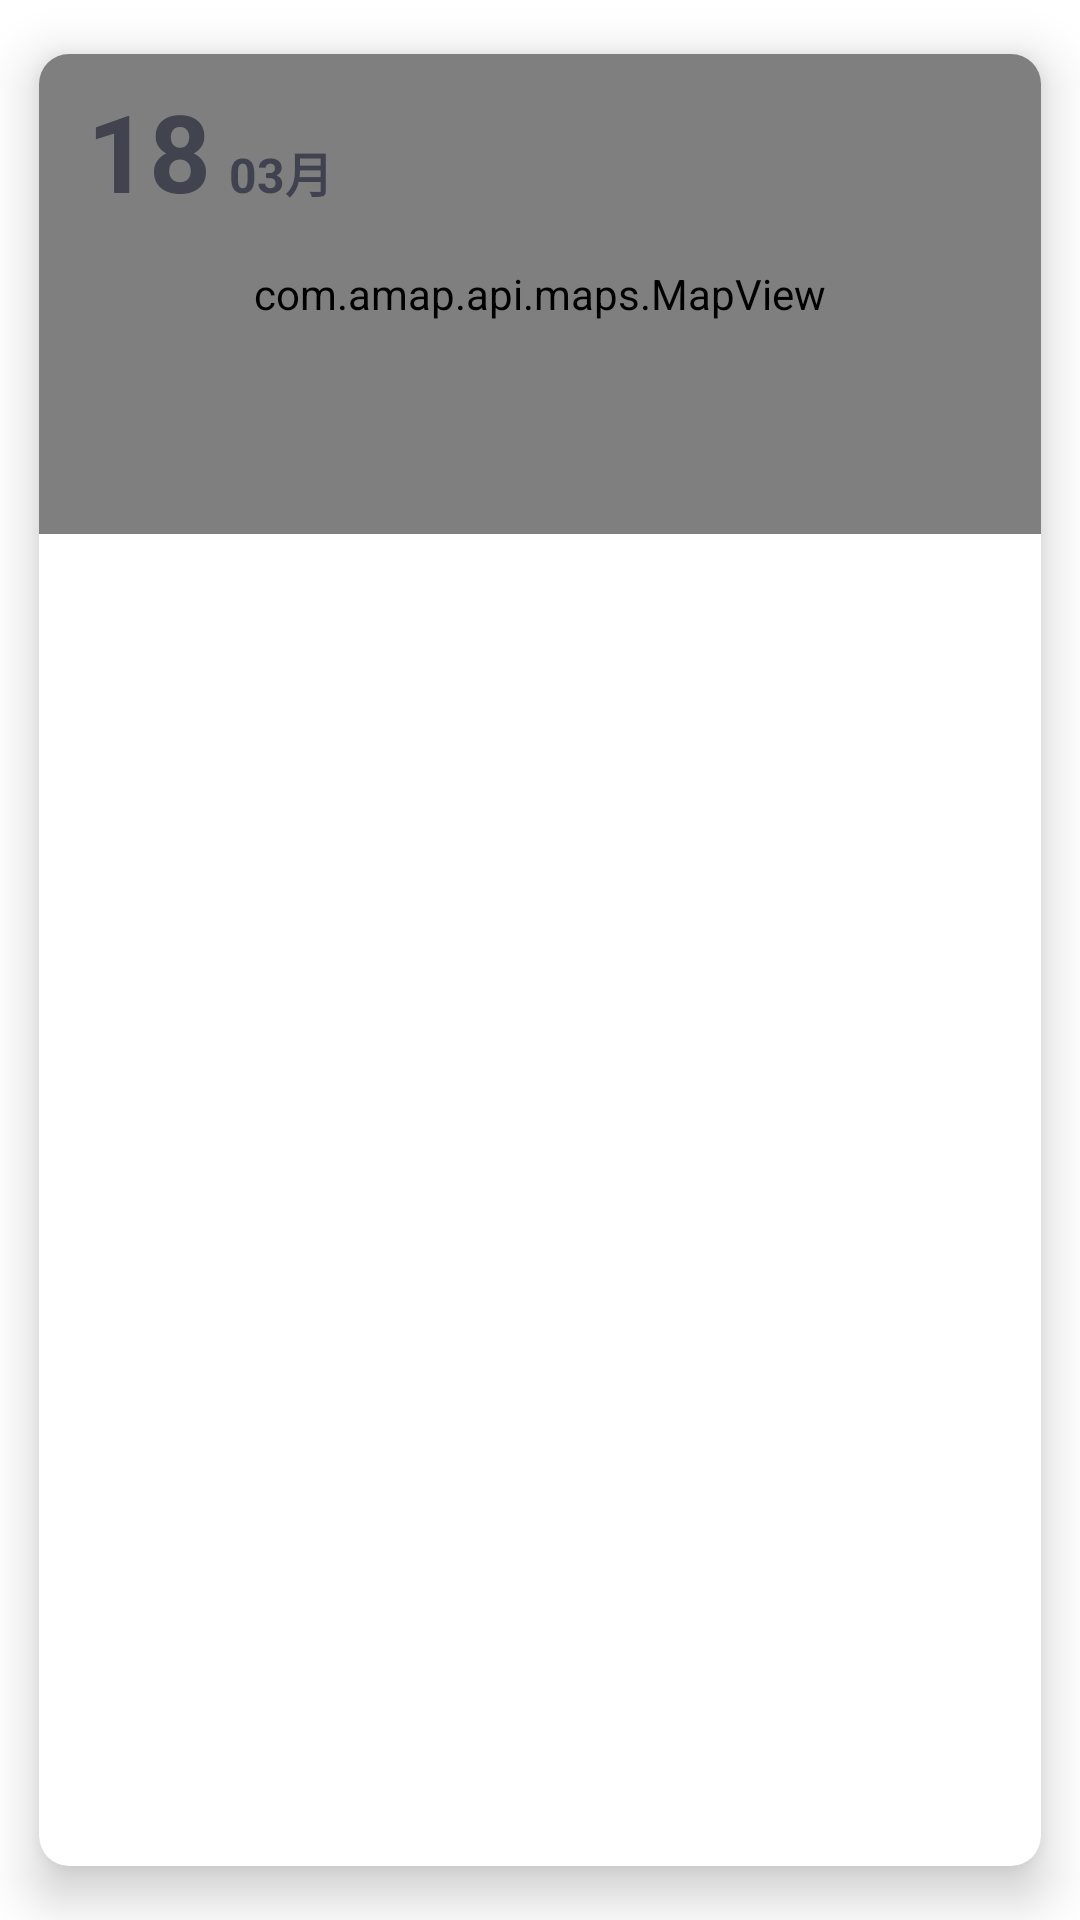

This screen was rendered from an Android layout file. Write that file and the resources it references.
<!-- AndroidManifest.xml: application theme Theme.Weihua -->
<!-- res/layout/main_item.xml -->
<?xml version="1.0" encoding="utf-8"?>
<androidx.cardview.widget.CardView xmlns:android="http://schemas.android.com/apk/res/android"
    android:layout_width="match_parent"
    android:layout_height="match_parent"
    xmlns:app="http://schemas.android.com/apk/res-auto"
    app:cardCornerRadius="10dp"
    app:cardElevation="10dp"
    app:cardUseCompatPadding="true"
    >
<RelativeLayout
    android:layout_width="match_parent"
    android:layout_height="match_parent">
 <com.amap.api.maps.MapView
     android:id="@+id/item_map"
     android:layout_width="match_parent"
     android:layout_height="160dp"
     />
<TextView
    android:id="@+id/tv_day"
    android:layout_width="wrap_content"
    android:layout_height="wrap_content"
    android:textSize="36sp"
    android:textColor="#41434F"
    android:textStyle="bold"
    android:text="18"
    android:layout_marginLeft="16dp"
    android:layout_marginTop="8dp"
    />

 <TextView
     android:id="@+id/tv_month"
     android:layout_width="wrap_content"
     android:layout_height="wrap_content"
     android:layout_alignBaseline="@id/tv_day"
     android:layout_marginStart="6dp"
     android:layout_marginLeft="6dp"
     android:layout_marginEnd="6dp"
     android:layout_marginBottom="6dp"
     android:layout_toRightOf="@id/tv_day"
     android:text="03月"
     android:textColor="#40424F"
     android:textStyle="bold"
     android:textSize="16sp" />
 <androidx.recyclerview.widget.RecyclerView
     android:layout_below="@id/item_map"
     android:id="@+id/rv_address"
     android:layout_width="match_parent"
     android:layout_height="wrap_content"/>
</RelativeLayout>
</androidx.cardview.widget.CardView>
<!-- resources referenced by this layout -->
<resources>
  <style name="Theme.Weihua" parent="Theme.MaterialComponents.DayNight.DarkActionBar">
          
          <item name="colorPrimary">@color/map_normal</item>
          <item name="colorPrimaryVariant">@color/map_normal</item>
          <item name="colorOnPrimary">@color/map_normal</item>
          
          <item name="colorSecondary">@color/teal_200</item>
          <item name="colorSecondaryVariant">@color/teal_700</item>
          <item name="colorOnSecondary">@color/black</item>
          
          <item name="android:statusBarColor" tools:targetApi="l">?attr/colorPrimaryVariant</item>
          
      </style>
  <color name="map_normal">#EFEFEF</color>
  <color name="teal_200">#FF03DAC5</color>
  <color name="teal_700">#FF018786</color>
  <color name="black">#FF000000</color>
</resources>
